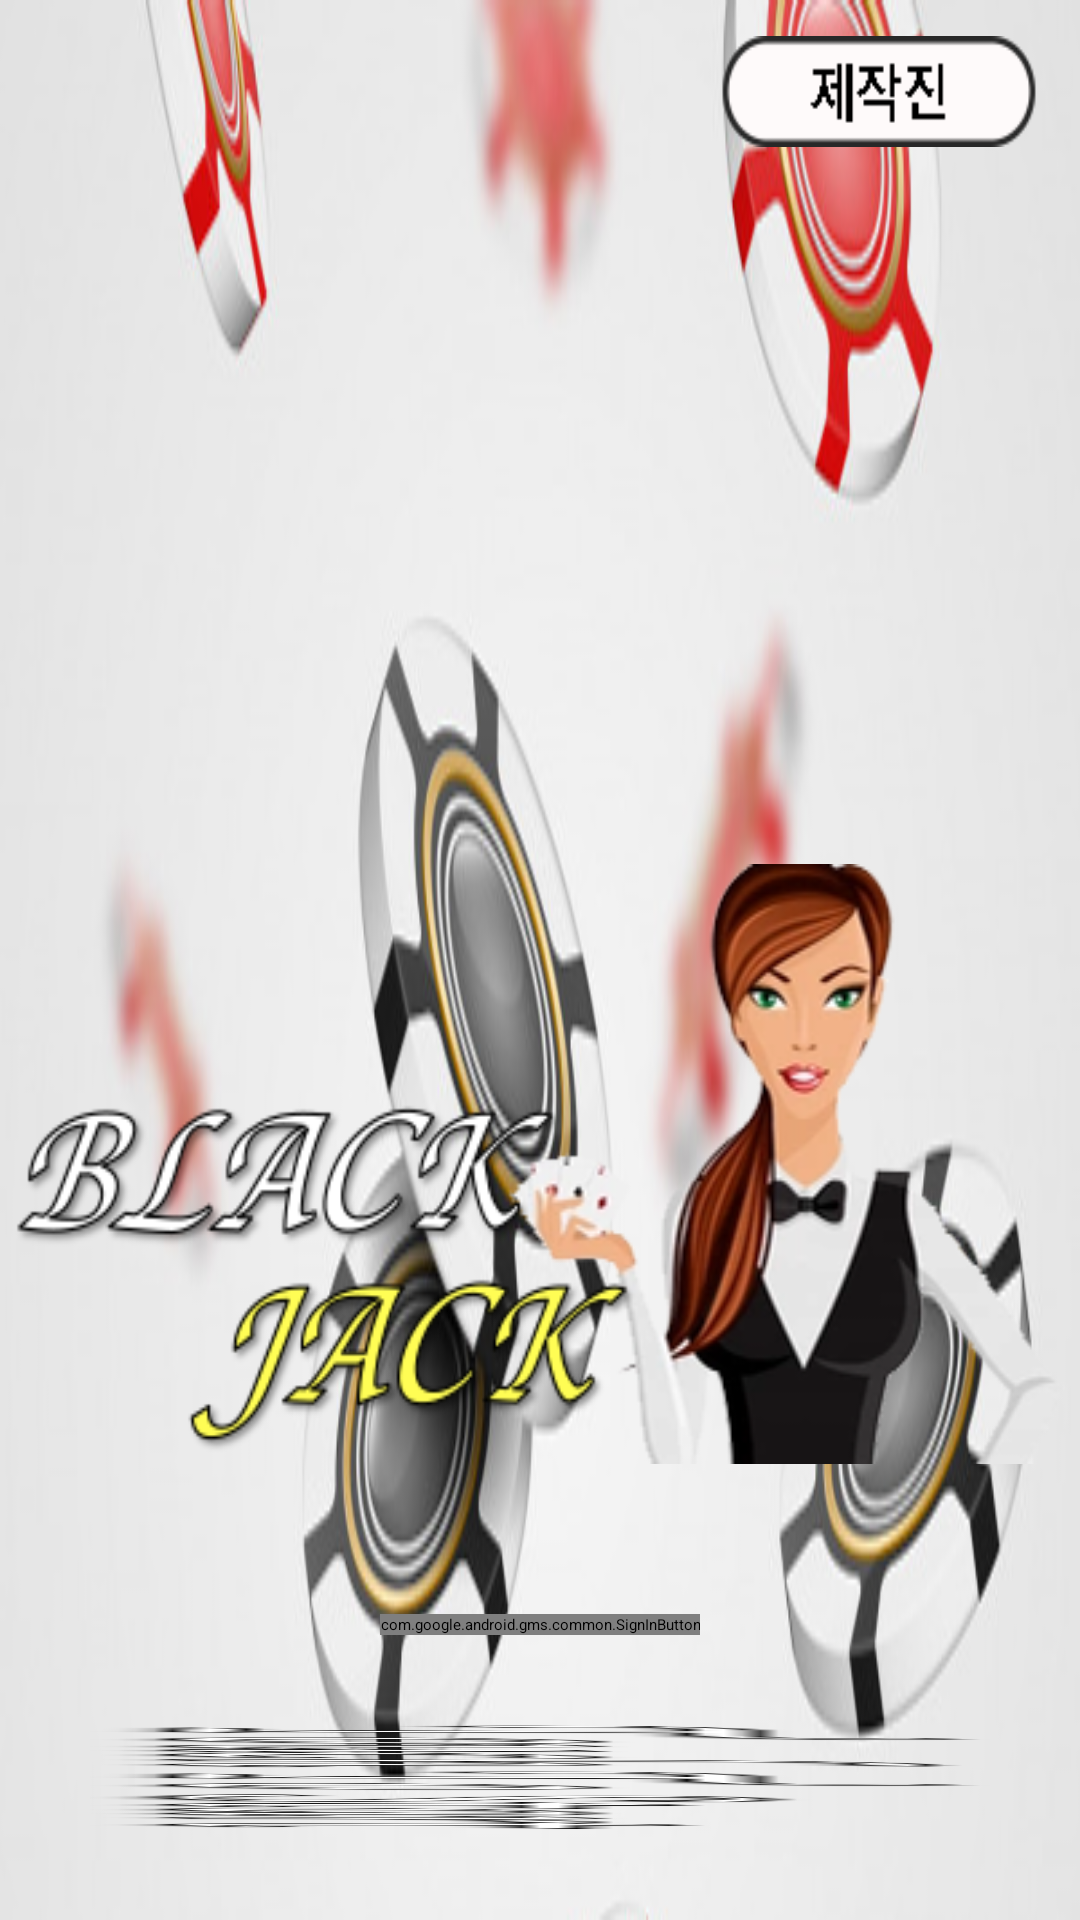

Reconstruct the res/layout file that produces this screen, plus the resources it refers to.
<!-- AndroidManifest.xml: application theme Theme.Blackjack -->
<!-- res/layout/activity_main.xml -->
<?xml version="1.0" encoding="utf-8"?>
<androidx.constraintlayout.widget.ConstraintLayout xmlns:android="http://schemas.android.com/apk/res/android"
    xmlns:app="http://schemas.android.com/apk/res-auto"
    xmlns:tools="http://schemas.android.com/tools"
    android:layout_width="match_parent"
    android:layout_height="match_parent"
    android:background="@drawable/main"
    tools:context="com.example.blackjack.MainActivity">

    <ImageView
        android:id="@+id/imageView"
        android:layout_width="350dp"
        android:layout_height="200dp"
        android:background="@drawable/logo"
        android:layout_marginBottom="50dp"
        app:layout_constraintLeft_toLeftOf="parent"
        app:layout_constraintRight_toRightOf="parent"
        app:layout_constraintBottom_toTopOf="@+id/signInButton"
        tools:ignore="MissingConstraints" />

    <ImageButton
        android:id="@+id/imgBtnMaker"
        android:layout_width="110dp"
        android:layout_height="37dp"
        android:background="@drawable/maker"
        android:layout_marginTop="12dp"
        android:layout_marginRight="12dp"
        app:layout_constraintTop_toTopOf="parent"
        app:layout_constraintRight_toRightOf="parent"
        tools:ignore="MissingConstraints" />

    <com.google.android.gms.common.SignInButton
        android:id="@+id/signInButton"
        android:layout_width="wrap_content"
        android:layout_height="wrap_content"
        android:layout_centerHorizontal="true"
        android:layout_marginBottom="30dp"
        tools:ignore="MissingConstraints"
        app:layout_constraintLeft_toLeftOf="parent"
        app:layout_constraintRight_toRightOf="parent"
        app:layout_constraintBottom_toTopOf="@+id/imgBtnStart" />

    <ImageButton
        android:id="@+id/imgBtnStart"
        android:layout_width="300dp"
        android:layout_height="35dp"
        android:background="@drawable/start"
        android:layout_marginBottom="30dp"
        app:layout_constraintLeft_toLeftOf="parent"
        app:layout_constraintRight_toRightOf="parent"
        app:layout_constraintBottom_toBottomOf="parent" />

</androidx.constraintlayout.widget.ConstraintLayout>
<!-- resources referenced by this layout -->
<resources>
  <!-- drawable logo: png bitmap (drawable-v24, 74391 bytes) -->
  <!-- drawable main: png bitmap (drawable-v24, 141511 bytes) -->
  <!-- drawable maker: png bitmap (drawable-v24, 6540 bytes) -->
  <!-- drawable start: png bitmap (drawable-v24, 21588 bytes) -->
</resources>
